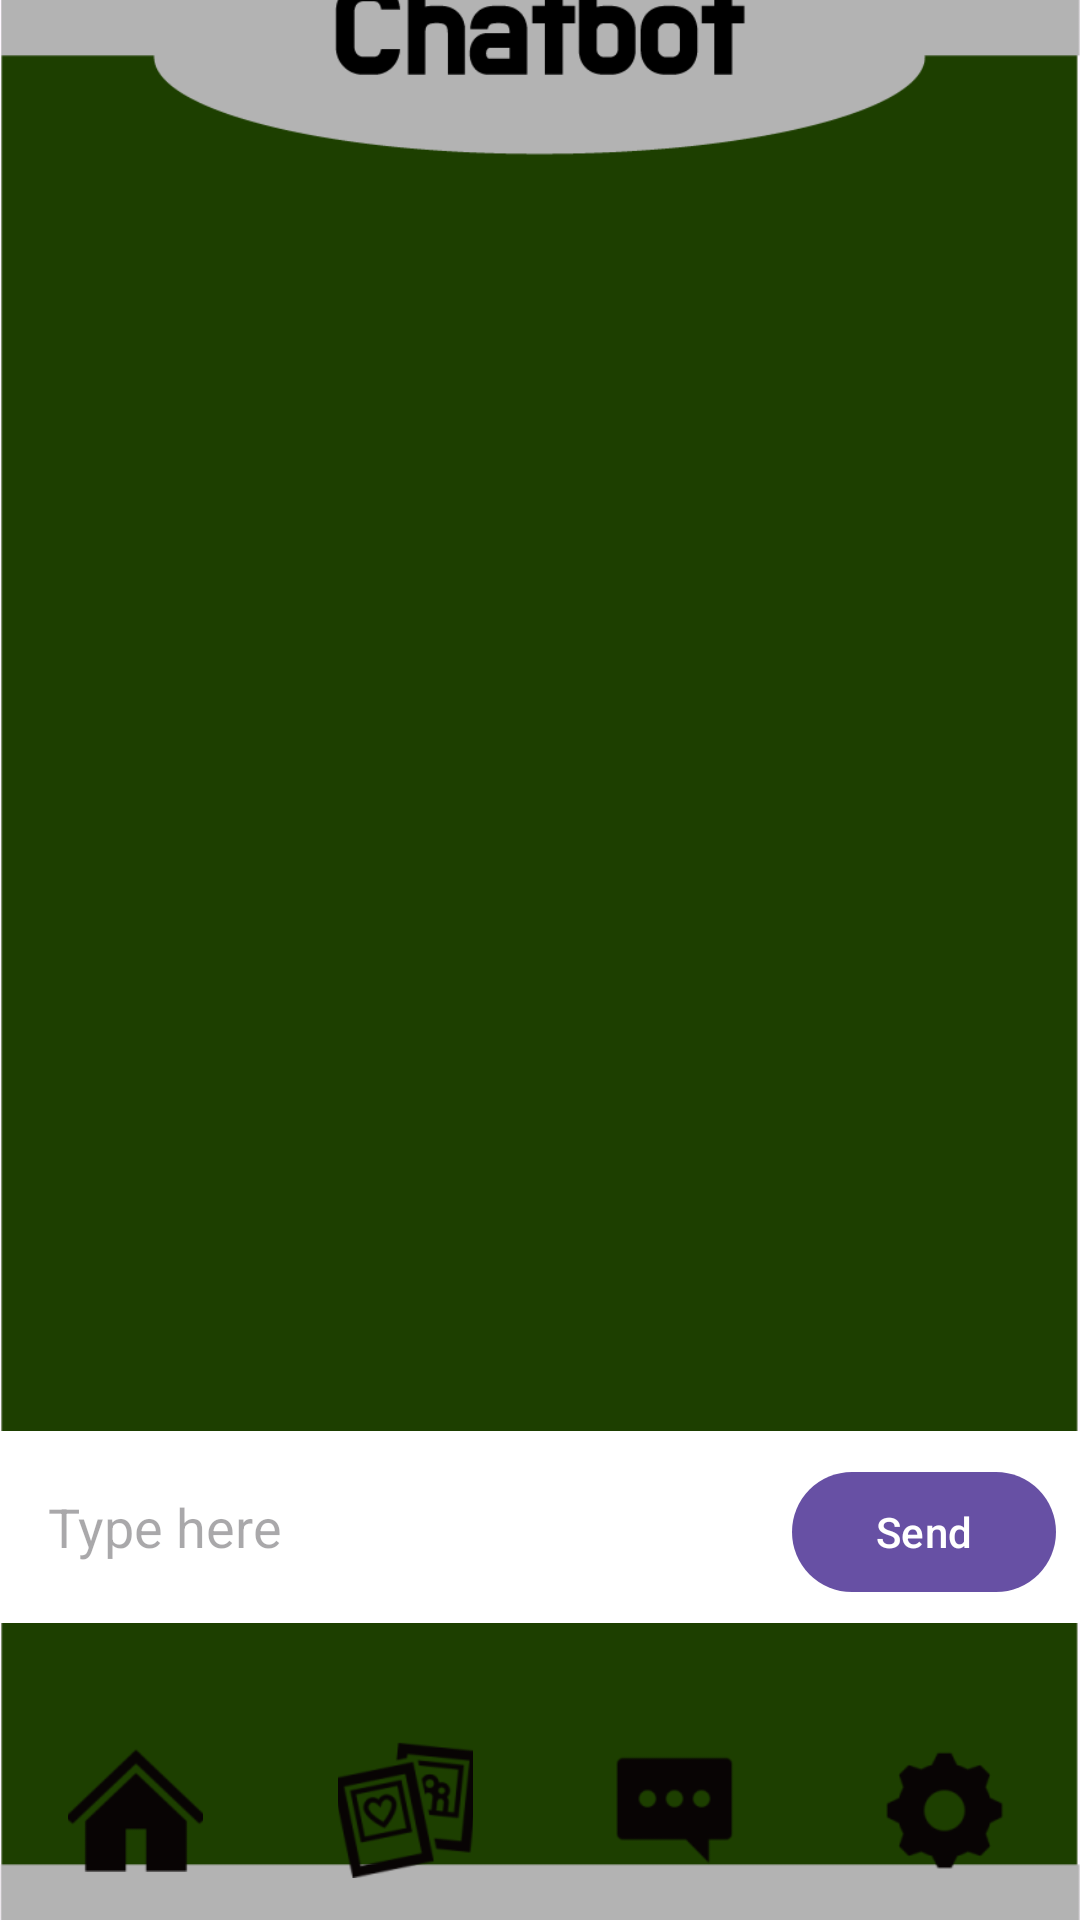

Android layout source for this screen:
<!-- AndroidManifest.xml: application theme Theme.example -->
<!-- res/layout/activity_chatbot.xml -->
<?xml version="1.0" encoding="utf-8"?>
<androidx.constraintlayout.widget.ConstraintLayout
    xmlns:android="http://schemas.android.com/apk/res/android"
    xmlns:app="http://schemas.android.com/apk/res-auto"
    xmlns:tools="http://schemas.android.com/tools"
    android:id="@+id/chatbot"
    android:layout_width="match_parent"
    android:layout_height="match_parent"
    tools:context=".ChatbotActivity">

    <ImageView
        android:id="@+id/backgroundImage"
        android:layout_width="match_parent"
        android:layout_height="match_parent"
        android:contentDescription="Home Image"
        android:scaleType="centerCrop"
        android:src="@drawable/chatbot_background"
        tools:layout_editor_absoluteX="0dp"
        tools:layout_editor_absoluteY="-85dp" />

    
    <androidx.recyclerview.widget.RecyclerView
        android:id="@+id/recyclerView_chat"
        android:layout_width="0dp"
        android:layout_height="0dp"
        android:padding="8dp"
        app:layout_constraintBottom_toTopOf="@id/inputLayout"
        app:layout_constraintEnd_toEndOf="parent"
        app:layout_constraintStart_toStartOf="parent"
        app:layout_constraintTop_toTopOf="parent"
        android:layout_marginTop="120dp"
        tools:listitem="@layout/item_chat_message" />

    
    <LinearLayout
        android:id="@+id/inputLayout"
        android:layout_width="0dp"
        android:layout_height="wrap_content"
        android:orientation="horizontal"
        android:padding="8dp"
        android:background="@color/white"
        app:layout_constraintBottom_toTopOf="@id/bottom_buttons"
        app:layout_constraintStart_toStartOf="parent"
        app:layout_constraintEnd_toEndOf="parent">

        <EditText
            android:id="@+id/editText_message"
            android:layout_width="0dp"
            android:layout_height="wrap_content"
            android:minHeight="48dp"
            android:layout_weight="1"
            android:hint="Type here"
            android:inputType="text"
            android:background="@android:color/transparent"
            android:padding="8dp" />

        <Button
            android:id="@+id/btn_send"
            android:layout_width="wrap_content"
            android:layout_height="wrap_content"
            android:text="Send"
            android:contentDescription="Send" />
    </LinearLayout>



    <LinearLayout
        android:id="@+id/bottom_buttons"
        android:layout_width="match_parent"
        android:layout_height="wrap_content"
        android:background="@android:color/transparent"
        android:gravity="center"
        android:orientation="horizontal"
        app:layout_constraintBottom_toBottomOf="parent"
        app:layout_constraintTop_toBottomOf="@+id/backgroundImage"
        android:layout_marginBottom="60dp">

        <Button
            android:id="@+id/btn_home"
            android:layout_width="0dp"
            android:layout_height="wrap_content"
            android:layout_weight="1"
            android:background="@android:color/transparent"
            android:drawableTop="@drawable/ic_home"
            android:scaleX="0.5"
            android:scaleY="0.5"
            android:contentDescription="Home"/>

        <Button
            android:id="@+id/btn_history"
            android:layout_width="0dp"
            android:layout_height="wrap_content"
            android:layout_weight="1"
            android:background="@android:color/transparent"
            android:drawableTop="@drawable/ic_history"
            android:scaleX="0.5"
            android:scaleY="0.5"
            android:contentDescription="Nutrition History"/>

        <Button
            android:id="@+id/btn_chat"
            android:layout_width="0dp"
            android:layout_height="wrap_content"
            android:layout_weight="1"
            android:background="@android:color/transparent"
            android:drawableTop="@drawable/ic_chat"
            android:scaleX="0.5"
            android:scaleY="0.5"
            android:contentDescription="Chat"/>

        <Button
            android:id="@+id/btn_settings"
            android:layout_width="0dp"
            android:layout_height="wrap_content"
            android:layout_weight="1"
            android:background="@android:color/transparent"
            android:drawableTop="@drawable/ic_settings"
            android:scaleX="0.5"
            android:scaleY="0.5"
            android:contentDescription="Settings"/>
    </LinearLayout>


</androidx.constraintlayout.widget.ConstraintLayout>
<!-- res/layout/item_chat_message.xml (included above) -->
<FrameLayout
    xmlns:android="http://schemas.android.com/apk/res/android"
    android:layout_width="match_parent"
    android:layout_height="wrap_content">

    <TextView
        android:id="@+id/textView_message"
        android:layout_width="wrap_content"
        android:layout_height="wrap_content"
        android:background="@drawable/message_bubble_yellow"
        android:padding="8dp"
        android:textColor="@android:color/black"
        android:layout_marginEnd="8dp"
        android:layout_marginStart="8dp"
        android:layout_marginBottom="8dp" />
</FrameLayout>
<!-- resources referenced by this layout -->
<resources>
  <color name="white">#FFFFFFFF</color>
  <!-- drawable chatbot_background: png bitmap (drawable, 16217 bytes) -->
  <!-- drawable ic_chat: png bitmap (drawable, 959 bytes) -->
  <!-- drawable ic_history: png bitmap (drawable, 6007 bytes) -->
  <!-- drawable ic_home: png bitmap (drawable, 2575 bytes) -->
  <!-- drawable ic_settings: png bitmap (drawable, 2134 bytes) -->
  <!-- drawable message_bubble_yellow (drawable) -->
  <shape xmlns:android="http://schemas.android.com/apk/res/android">
      <solid android:color="#FFD700" />
      <corners android:radius="16dp" />
      <padding
          android:left="8dp"
          android:top="8dp"
          android:right="8dp"
          android:bottom="8dp" />
  </shape>
  <style name="Theme.example" parent="Base.Theme.example" />
  <style name="Base.Theme.example" parent="Theme.Material3.DayNight.NoActionBar">
          
          
      </style>
</resources>
